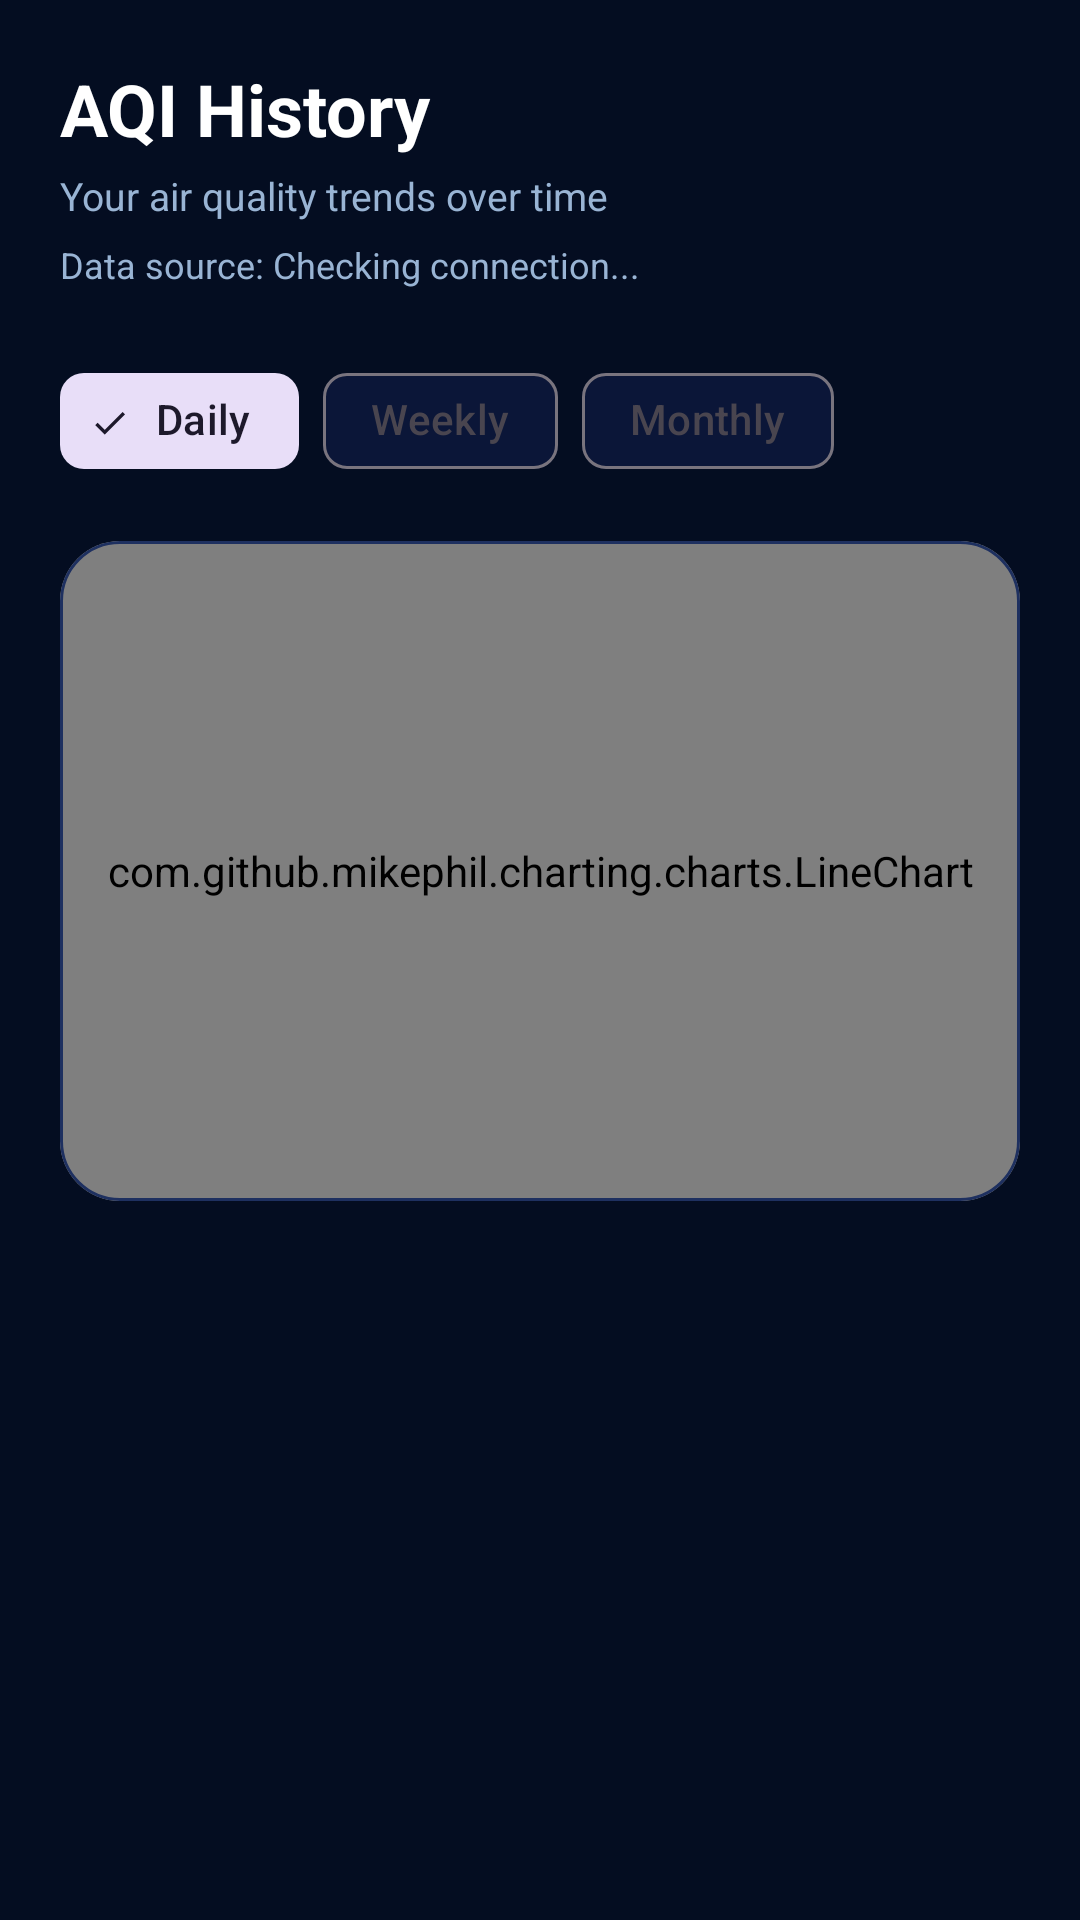

Here is an Android app screen rendered from its layout file. Give the layout XML and the strings, colors and styles it references.
<!-- AndroidManifest.xml: application theme Theme.AirQuiltyMeter -->
<!-- res/layout/fragment_history.xml -->
<?xml version="1.0" encoding="utf-8"?>
<LinearLayout
    xmlns:android="http://schemas.android.com/apk/res/android"
    xmlns:app="http://schemas.android.com/apk/res-auto"
    android:layout_width="match_parent"
    android:layout_height="match_parent"
    android:orientation="vertical"
    android:background="@color/color_background"
    android:padding="20dp">

    
    <TextView
        android:layout_width="wrap_content"
        android:layout_height="wrap_content"
        android:text="AQI History"
        android:textColor="@color/white"
        android:textSize="24sp"
        android:textStyle="bold"
        android:layout_marginBottom="4dp" />
    <TextView
        android:layout_width="wrap_content"
        android:layout_height="wrap_content"
        android:text="Your air quality trends over time"
        android:textColor="@color/color_text_secondary"
        android:textSize="13sp"
        android:layout_marginBottom="6dp" />

    <TextView
        android:id="@+id/tv_data_source"
        android:layout_width="wrap_content"
        android:layout_height="wrap_content"
        android:text="Data source: Checking connection..."
        android:textColor="@color/color_text_secondary"
        android:textSize="12sp"
        android:layout_marginBottom="20dp" />

    
    <HorizontalScrollView
        android:layout_width="match_parent"
        android:layout_height="wrap_content"
        android:scrollbars="none"
        android:layout_marginBottom="16dp">
        <com.google.android.material.chip.ChipGroup
            android:id="@+id/chip_group_range"
            android:layout_width="wrap_content"
            android:layout_height="wrap_content"
            app:singleSelection="true"
            app:selectionRequired="true">

            <com.google.android.material.chip.Chip
                android:id="@+id/chip_daily"
                android:layout_width="wrap_content"
                android:layout_height="wrap_content"
                android:text="Daily"
                android:checkable="true"
                android:checked="true"
                style="@style/Widget.Material3.Chip.Filter" />

            <com.google.android.material.chip.Chip
                android:id="@+id/chip_weekly"
                android:layout_width="wrap_content"
                android:layout_height="wrap_content"
                android:text="Weekly"
                android:checkable="true"
                style="@style/Widget.Material3.Chip.Filter" />

            <com.google.android.material.chip.Chip
                android:id="@+id/chip_monthly"
                android:layout_width="wrap_content"
                android:layout_height="wrap_content"
                android:text="Monthly"
                android:checkable="true"
                style="@style/Widget.Material3.Chip.Filter" />
        </com.google.android.material.chip.ChipGroup>
    </HorizontalScrollView>

    
    <com.google.android.material.card.MaterialCardView
        android:layout_width="match_parent"
        android:layout_height="220dp"
        android:layout_marginBottom="16dp"
        app:cardBackgroundColor="@color/color_card"
        app:cardCornerRadius="20dp"
        app:strokeColor="@color/color_card_stroke"
        app:strokeWidth="1dp">

        <com.github.mikephil.charting.charts.LineChart
            android:id="@+id/line_chart"
            android:layout_width="match_parent"
            android:layout_height="match_parent"
            android:padding="12dp" />
    </com.google.android.material.card.MaterialCardView>

    
    <LinearLayout
        android:id="@+id/layout_empty"
        android:layout_width="match_parent"
        android:layout_height="wrap_content"
        android:orientation="vertical"
        android:gravity="center"
        android:visibility="gone"
        android:padding="24dp">
        <TextView android:layout_width="wrap_content" android:layout_height="wrap_content"
            android:text="📊" android:textSize="48sp" android:gravity="center" />
        <TextView android:layout_width="wrap_content" android:layout_height="wrap_content"
            android:text="No history yet"
            android:textColor="@color/white"
            android:textSize="18sp"
            android:textStyle="bold"
            android:gravity="center"
            android:layout_marginTop="8dp" />
        <TextView android:layout_width="wrap_content" android:layout_height="wrap_content"
            android:text="Check the dashboard to fetch your first AQI reading"
            android:textColor="@color/color_text_secondary"
            android:textSize="13sp"
            android:gravity="center"
            android:layout_marginTop="4dp" />
    </LinearLayout>

    
    <LinearLayout
        android:id="@+id/layout_stats"
        android:layout_width="match_parent"
        android:layout_height="wrap_content"
        android:orientation="horizontal"
        android:visibility="gone">

        <com.google.android.material.card.MaterialCardView
            android:layout_width="0dp"
            android:layout_height="wrap_content"
            android:layout_weight="1"
            android:layout_marginEnd="6dp"
            app:cardBackgroundColor="@color/color_card"
            app:cardCornerRadius="14dp"
            app:strokeColor="@color/color_card_stroke"
            app:strokeWidth="1dp">
            <LinearLayout android:layout_width="match_parent" android:layout_height="wrap_content"
                android:orientation="vertical" android:gravity="center" android:padding="14dp">
                <TextView android:layout_width="wrap_content" android:layout_height="wrap_content"
                    android:text="Avg AQI" android:textColor="@color/color_text_secondary" android:textSize="11sp" />
                <TextView android:id="@+id/tv_avg_aqi" android:layout_width="wrap_content"
                    android:layout_height="wrap_content" android:text="—"
                    android:textColor="@color/white" android:textSize="20sp" android:textStyle="bold" />
            </LinearLayout>
        </com.google.android.material.card.MaterialCardView>

        <com.google.android.material.card.MaterialCardView
            android:layout_width="0dp"
            android:layout_height="wrap_content"
            android:layout_weight="1"
            android:layout_marginHorizontal="6dp"
            app:cardBackgroundColor="@color/color_card"
            app:cardCornerRadius="14dp"
            app:strokeColor="@color/color_card_stroke"
            app:strokeWidth="1dp">
            <LinearLayout android:layout_width="match_parent" android:layout_height="wrap_content"
                android:orientation="vertical" android:gravity="center" android:padding="14dp">
                <TextView android:layout_width="wrap_content" android:layout_height="wrap_content"
                    android:text="Min AQI" android:textColor="@color/color_text_secondary" android:textSize="11sp" />
                <TextView android:id="@+id/tv_min_aqi" android:layout_width="wrap_content"
                    android:layout_height="wrap_content" android:text="—"
                    android:textColor="@color/aqi_good" android:textSize="20sp" android:textStyle="bold" />
            </LinearLayout>
        </com.google.android.material.card.MaterialCardView>

        <com.google.android.material.card.MaterialCardView
            android:layout_width="0dp"
            android:layout_height="wrap_content"
            android:layout_weight="1"
            android:layout_marginStart="6dp"
            app:cardBackgroundColor="@color/color_card"
            app:cardCornerRadius="14dp"
            app:strokeColor="@color/color_card_stroke"
            app:strokeWidth="1dp">
            <LinearLayout android:layout_width="match_parent" android:layout_height="wrap_content"
                android:orientation="vertical" android:gravity="center" android:padding="14dp">
                <TextView android:layout_width="wrap_content" android:layout_height="wrap_content"
                    android:text="Max AQI" android:textColor="@color/color_text_secondary" android:textSize="11sp" />
                <TextView android:id="@+id/tv_max_aqi" android:layout_width="wrap_content"
                    android:layout_height="wrap_content" android:text="—"
                    android:textColor="@color/aqi_unhealthy" android:textSize="20sp" android:textStyle="bold" />
            </LinearLayout>
        </com.google.android.material.card.MaterialCardView>
    </LinearLayout>

</LinearLayout>
<!-- resources referenced by this layout -->
<resources>
  <color name="aqi_good">#00E400</color>
  <color name="aqi_unhealthy">#FF0000</color>
  <color name="color_background">#040D21</color>
  <color name="color_card">#0F1D42</color>
  <color name="color_card_stroke">#1E3060</color>
  <color name="color_text_secondary">#99B4D4</color>
  <color name="white">#FFFFFF</color>
  <style name="Theme.AirQuiltyMeter" parent="Base.Theme.AirQuiltyMeter" />
  <style name="Base.Theme.AirQuiltyMeter" parent="Theme.Material3.DayNight.NoActionBar">
          <item name="colorPrimary">@color/color_primary</item>
          <item name="colorPrimaryVariant">@color/color_primary_variant</item>
          <item name="colorOnPrimary">@color/color_on_primary</item>
          <item name="colorSecondary">@color/color_secondary</item>
          <item name="colorSecondaryVariant">@color/color_secondary_variant</item>
          <item name="colorOnSecondary">@color/color_on_secondary</item>
          <item name="android:colorBackground">@color/color_background</item>
          <item name="colorSurface">@color/color_surface</item>
          <item name="colorOnSurface">@color/color_on_surface</item>
          <item name="colorError">@color/color_error</item>
          <item name="colorOnError">@color/color_on_error</item>
          <item name="android:statusBarColor">@color/color_status_bar</item>
          <item name="android:navigationBarColor">@color/color_background</item>
          <item name="android:windowLightStatusBar" tools:targetApi="m">false</item>
          <item name="android:fontFamily">sans-serif</item>
      </style>
  <color name="color_primary">#6C63FF</color>
  <color name="color_primary_variant">#5A54D4</color>
  <color name="color_on_primary">#FFFFFF</color>
  <color name="color_secondary">#0DCAF0</color>
  <color name="color_secondary_variant">#00A8CC</color>
  <color name="color_on_secondary">#000000</color>
  <color name="color_surface">#0B1638</color>
  <color name="color_on_surface">#FFFFFF</color>
  <color name="color_error">#FF5252</color>
  <color name="color_on_error">#FFFFFF</color>
  <color name="color_status_bar">#040D21</color>
</resources>
